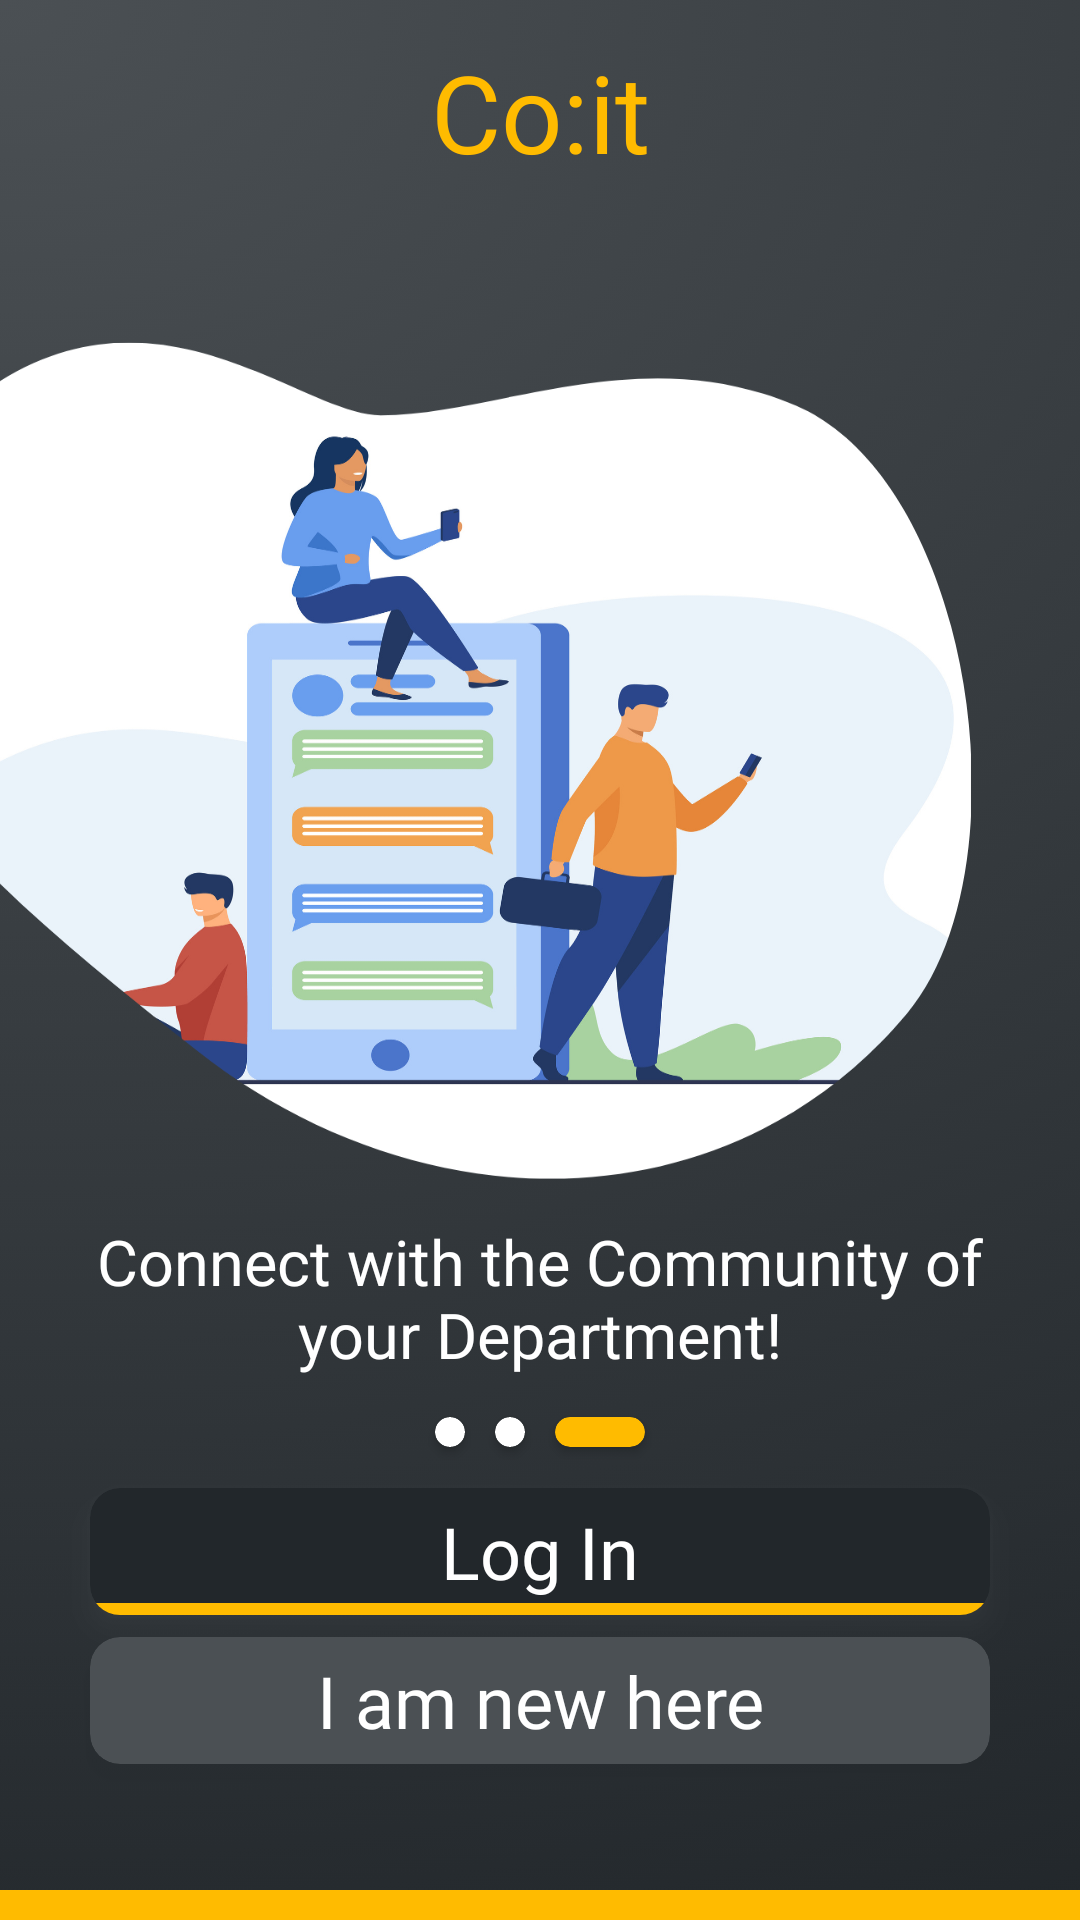

Write the Android layout XML for this screen, with the resource values it uses.
<!-- AndroidManifest.xml: application theme Theme.Gpian20 -->
<!-- res/layout/activity_option_scrn.xml -->
<?xml version="1.0" encoding="utf-8"?>
<androidx.constraintlayout.widget.ConstraintLayout xmlns:android="http://schemas.android.com/apk/res/android"
    xmlns:app="http://schemas.android.com/apk/res-auto"
    xmlns:tools="http://schemas.android.com/tools"
    android:layout_width="match_parent"
    android:layout_height="match_parent"
    android:background="@drawable/walk3"
    tools:context="com.thirtyseventyc.gpian20.optionScrn">

    <androidx.cardview.widget.CardView
        android:id="@+id/bgY2"
        android:layout_width="match_parent"
        android:layout_height="10dp"
        app:cardBackgroundColor="@color/yellob"
        app:cardCornerRadius="0dp"
        app:cardElevation="0dp"
        app:layout_constraintBottom_toBottomOf="parent"
        app:layout_constraintEnd_toEndOf="parent"
        app:layout_constraintHorizontal_bias="1.0"
        app:layout_constraintStart_toStartOf="parent"
        app:layout_constraintTop_toTopOf="parent"
        app:layout_constraintVertical_bias="1.0" />

    <TextView
        android:id="@+id/titleTxt2"
        android:layout_width="wrap_content"
        android:layout_height="wrap_content"
        android:fontFamily="@font/poppins_extrabold"
        android:text="Co:it"
        android:textColor="@color/yellob"
        android:textSize="36dp"
        app:layout_constraintBottom_toBottomOf="parent"
        app:layout_constraintEnd_toEndOf="parent"
        app:layout_constraintStart_toStartOf="parent"
        app:layout_constraintTop_toTopOf="parent"
        app:layout_constraintVertical_bias="0.022" />

    <androidx.cardview.widget.CardView
        android:id="@+id/logUserF"
        android:layout_width="match_parent"
        android:layout_height="wrap_content"
        android:layout_marginStart="30dp"
        android:layout_marginEnd="30dp"
        android:fadingEdge="horizontal"
        android:outlineAmbientShadowColor="@color/lighyB"
        android:outlineProvider="background"
        android:outlineSpotShadowColor="@color/lighyB"
        android:paddingStart="20dp"
        android:paddingLeft="20dp"
        android:paddingEnd="20dp"
        android:paddingRight="20dp"
        android:translationZ="0dp"
        app:barrierDirection="left"
        app:cardBackgroundColor="@color/browny"
        app:cardCornerRadius="10dp"
        app:cardElevation="5dp"
        app:layout_constraintBottom_toBottomOf="parent"
        app:layout_constraintEnd_toEndOf="parent"
        app:layout_constraintHorizontal_bias="0.0"
        app:layout_constraintStart_toStartOf="parent"
        app:layout_constraintTop_toTopOf="parent"
        app:layout_constraintVertical_bias="0.83">

        <TextView
            android:id="@+id/logTxt"
            android:layout_width="wrap_content"
            android:layout_height="wrap_content"
            android:layout_gravity="center"
            android:layout_marginStart="50dp"
            android:layout_marginLeft="30dp"
            android:layout_marginTop="5dp"
            android:layout_marginEnd="50dp"
            android:layout_marginRight="30dp"
            android:layout_marginBottom="5dp"
            android:fontFamily="@font/poppins_medium"
            android:gravity="center_horizontal|center_vertical"
            android:text="Log In"
            android:textColor="@color/white"
            android:textSize="24dp" />

        <androidx.cardview.widget.CardView
            android:id="@+id/bgY"
            android:layout_width="match_parent"
            android:layout_height="4dp"
            android:layout_gravity="bottom"
            app:cardBackgroundColor="@color/yellob"
            app:cardCornerRadius="0dp"
            app:cardElevation="0dp" />
    </androidx.cardview.widget.CardView>

    <androidx.cardview.widget.CardView
        android:id="@+id/saveEdt"
        android:layout_width="match_parent"
        android:layout_height="wrap_content"
        android:layout_marginStart="30dp"
        android:layout_marginEnd="30dp"
        android:fadingEdgeLength="0dp"
        android:outlineAmbientShadowColor="@color/browny"
        android:outlineProvider="background"
        android:outlineSpotShadowColor="@color/browny"
        android:paddingStart="20dp"
        android:paddingLeft="20dp"
        android:paddingEnd="20dp"
        android:paddingRight="20dp"
        app:cardBackgroundColor="@color/lighyB"
        app:cardCornerRadius="10dp"
        app:cardElevation="5dp"
        app:layout_constraintBottom_toBottomOf="parent"
        app:layout_constraintEnd_toEndOf="parent"
        app:layout_constraintHorizontal_bias="0.0"
        app:layout_constraintStart_toStartOf="parent"
        app:layout_constraintTop_toTopOf="parent"
        app:layout_constraintVertical_bias="0.913">

        <TextView
            android:id="@+id/signTxt"
            android:layout_width="wrap_content"
            android:layout_height="wrap_content"
            android:layout_gravity="center"
            android:layout_marginStart="50dp"
            android:layout_marginLeft="30dp"
            android:layout_marginTop="5dp"
            android:layout_marginEnd="50dp"
            android:layout_marginRight="30dp"
            android:layout_marginBottom="5dp"
            android:fontFamily="@font/poppins_medium"
            android:gravity="center_horizontal|center_vertical"
            android:text="I am new here"
            android:textColor="@color/white"
            android:textSize="24dp" />
    </androidx.cardview.widget.CardView>

    <TextView
        android:id="@+id/titleTxt3"
        android:layout_width="wrap_content"
        android:layout_height="wrap_content"
        android:fontFamily="@font/poppins_bold"
        android:padding="15dp"
        android:text="Connect with the Community of your Department!"
        android:textAlignment="center"
        android:textColor="@color/white"
        android:textSize="21dp"
        app:layout_constraintBottom_toBottomOf="parent"
        app:layout_constraintEnd_toEndOf="parent"
        app:layout_constraintHorizontal_bias="0.0"
        app:layout_constraintStart_toStartOf="parent"
        app:layout_constraintTop_toTopOf="parent"
        app:layout_constraintVertical_bias="0.702" />

    <LinearLayout
        android:layout_width="match_parent"
        android:layout_height="wrap_content"
        android:gravity="center"
        android:orientation="horizontal"
        app:layout_constraintBottom_toBottomOf="parent"
        app:layout_constraintEnd_toEndOf="parent"
        app:layout_constraintHorizontal_bias="0.0"
        app:layout_constraintStart_toStartOf="parent"
        app:layout_constraintTop_toTopOf="parent"
        app:layout_constraintVertical_bias="0.754">

        <androidx.cardview.widget.CardView
            android:layout_width="10dp"
            android:layout_height="10dp"
            android:layout_marginLeft="5dp"
            android:layout_marginTop="5dp"
            android:layout_marginRight="5dp"
            android:layout_marginBottom="5dp"
            android:padding="5dp"
            android:paddingStart="5dp"
            android:paddingLeft="5dp"
            android:paddingTop="5dp"
            android:paddingEnd="5dp"
            android:paddingRight="5dp"
            android:paddingBottom="5dp"
            app:cardCornerRadius="100dp">

        </androidx.cardview.widget.CardView>

        <androidx.cardview.widget.CardView
            android:layout_width="10dp"
            android:layout_height="10dp"
            android:layout_marginLeft="5dp"
            android:layout_marginTop="5dp"
            android:layout_marginRight="5dp"
            android:layout_marginBottom="5dp"
            android:padding="5dp"
            android:paddingStart="5dp"
            android:paddingLeft="5dp"
            android:paddingTop="5dp"
            android:paddingEnd="5dp"
            android:paddingRight="5dp"
            android:paddingBottom="5dp"
            app:cardCornerRadius="100dp">

        </androidx.cardview.widget.CardView>

        <androidx.cardview.widget.CardView
            android:layout_width="30dp"
            android:layout_height="10dp"
            android:layout_marginLeft="5dp"
            android:layout_marginTop="5dp"
            android:layout_marginRight="5dp"
            android:layout_marginBottom="5dp"
            android:padding="5dp"
            android:paddingStart="5dp"
            android:paddingLeft="5dp"
            android:paddingTop="5dp"
            android:paddingEnd="5dp"
            android:paddingRight="5dp"
            android:paddingBottom="5dp"
            app:cardBackgroundColor="@color/yellob"
            app:cardCornerRadius="100dp">

        </androidx.cardview.widget.CardView>

    </LinearLayout>
</androidx.constraintlayout.widget.ConstraintLayout>
<!-- resources referenced by this layout -->
<resources>
  <color name="browny">#22272b</color>
  <color name="lighyB">#4B5054</color>
  <color name="white">#FFFFFFFF</color>
  <color name="yellob">#ffbb00</color>
  <!-- drawable walk3: png bitmap (drawable, 276932 bytes) -->
  <style name="Theme.Gpian20" parent="Theme.MaterialComponents.DayNight.NoActionBar">
          
          <item name="colorPrimary">@color/purple_500</item>
          <item name="colorPrimaryVariant">@color/purple_700</item>
          <item name="colorOnPrimary">@color/white</item>
          
          <item name="colorSecondary">@color/teal_200</item>
          <item name="colorSecondaryVariant">@color/teal_700</item>
          <item name="colorOnSecondary">@color/black</item>
          
          <item name="android:statusBarColor">?attr/colorPrimaryVariant</item>
          
  
  
      </style>
  <color name="purple_500">#FF6200EE</color>
  <color name="purple_700">#FF3700B3</color>
  <color name="teal_200">#FF03DAC5</color>
  <color name="teal_700">#FF018786</color>
  <color name="black">#FF000000</color>
</resources>
